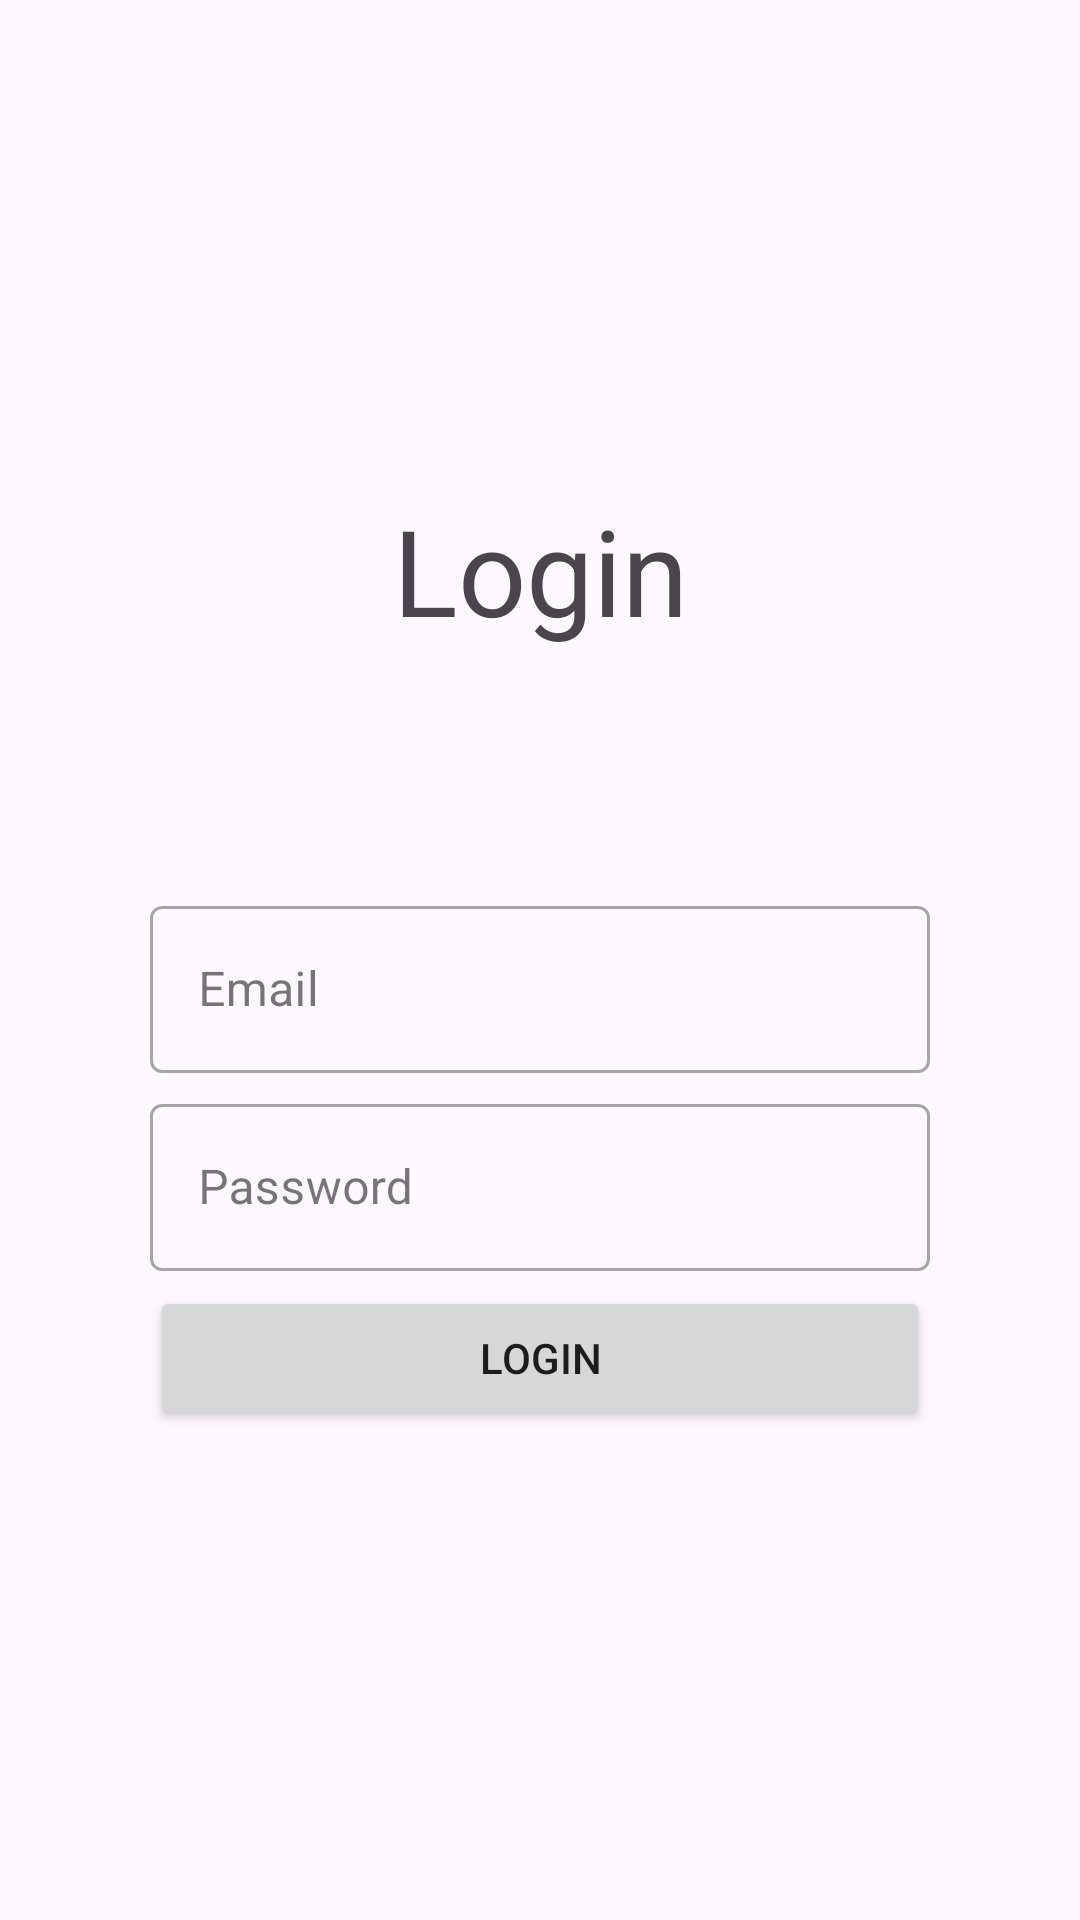

This screen was rendered from an Android layout file. Write that file and the resources it references.
<!-- AndroidManifest.xml: application theme Theme.TaskManager_UniUpo -->
<!-- res/layout/activity_auth.xml -->
<?xml version="1.0" encoding="utf-8"?>
<RelativeLayout xmlns:android="http://schemas.android.com/apk/res/android"
    android:layout_width="match_parent"
    android:layout_height="match_parent"
    android:layout_centerInParent="true"
    android:orientation="vertical">

    <LinearLayout
        android:id="@+id/relativeLayout"
        android:layout_width="match_parent"
        android:layout_height="wrap_content"
        android:paddingHorizontal="50dp"
        android:layout_centerInParent="true"
        android:orientation="vertical">
        <TextView
            android:id="@+id/title"
            android:layout_width="match_parent"
            android:layout_height="wrap_content"
            android:layout_marginBottom="80dp"
            android:text="@string/login"
            android:textAlignment="center"
            android:textSize="40sp" />
        <com.google.android.material.textfield.TextInputLayout
            android:id="@+id/emailLayout"
            android:layout_width="match_parent"
            android:layout_height="wrap_content"
            android:layout_marginBottom="5dp"
            style="@style/Widget.MaterialComponents.TextInputLayout.OutlinedBox"
            android:hint="@string/emailHint">
            <com.google.android.material.textfield.TextInputEditText
                android:id="@+id/email"
                android:inputType="textEmailAddress"
                android:layout_width="match_parent"
                android:layout_height="wrap_content" />
        </com.google.android.material.textfield.TextInputLayout>
        <com.google.android.material.textfield.TextInputLayout
            android:id="@+id/passwordLayout"
            android:layout_width="match_parent"
            android:layout_height="wrap_content"
            android:layout_marginBottom="5dp"
            style="@style/Widget.MaterialComponents.TextInputLayout.OutlinedBox"
            android:hint="@string/passwordHint">
            <com.google.android.material.textfield.TextInputEditText
                android:id="@+id/password"
                android:inputType="textPassword"
                android:layout_width="match_parent"
                android:layout_height="wrap_content" />
        </com.google.android.material.textfield.TextInputLayout>
        <com.google.android.material.textfield.TextInputLayout
            android:id="@+id/confirmPasswordLayout"
            android:layout_width="match_parent"
            android:layout_height="wrap_content"
            android:layout_marginBottom="3dp"
            android:visibility="gone"
            style="@style/Widget.MaterialComponents.TextInputLayout.OutlinedBox"
            android:hint="@string/confirmPasswordHint">
            <com.google.android.material.textfield.TextInputEditText
                android:id="@+id/confirmPassword"
                android:inputType="textPassword"
                android:layout_width="match_parent"
                android:layout_height="wrap_content" />
        </com.google.android.material.textfield.TextInputLayout>
        <LinearLayout
            android:id="@+id/adminLayout"
            android:layout_width="match_parent"
            android:layout_height="wrap_content"
            android:visibility="gone"
            android:orientation="horizontal">
            <TextView
                android:layout_width="wrap_content"
                android:layout_height="match_parent"
                android:text="@string/admin"
                android:gravity="center"
                android:textSize="20sp" />
            <com.google.android.material.switchmaterial.SwitchMaterial
                android:id="@+id/admin"
                android:layout_width="match_parent"
                android:layout_height="match_parent" />
        </LinearLayout>
        <Button
            android:id="@+id/firstBtn"
            android:layout_width="match_parent"
            android:layout_height="wrap_content"
            android:paddingVertical="12dp"
            android:text="@string/login" />
    </LinearLayout>
</RelativeLayout>
<!-- resources referenced by this layout -->
<resources>
  <string name="admin">Admin</string>
  <string name="confirmPasswordHint">Conferma password</string>
  <string name="emailHint">Email</string>
  <string name="login">Login</string>
  <string name="passwordHint">Password</string>
  <style name="Theme.TaskManager_UniUpo" parent="Base.Theme.TaskManager_UniUpo" />
  <style name="Base.Theme.TaskManager_UniUpo" parent="Theme.Material3.DayNight.NoActionBar">
          
          <item name="colorPrimary">@color/colorPrimary</item>
      </style>
  <color name="colorPrimary">#00A607</color>
</resources>
